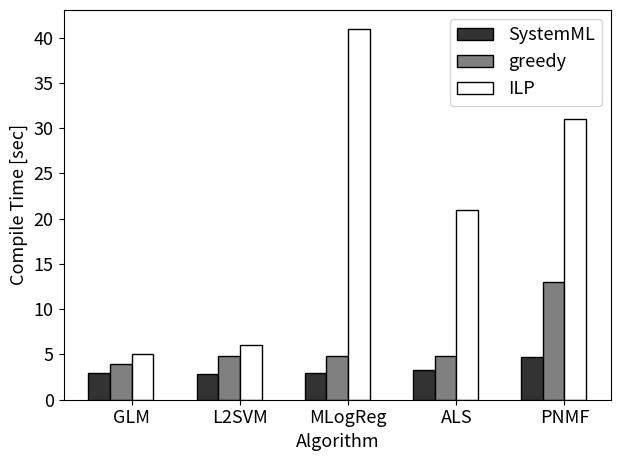

This figure's Python source:
import matplotlib.pyplot as plt
import numpy as np

plt.rcParams.update({'font.size': 13})

fig, ax = plt.subplots()
width = 0.2

sysml  = [3, 2.8, 3, 3.28, 4.7328]
greedy = [4, 4.8, 4.8, 4.8, 13]
ilp    = [5, 6, 41, 21, 31]

labels = ['GLM', 'L2SVM', 'MLogReg', 'ALS', 'PNMF']
x = np.arange(len(labels))

ax.bar(x-1.5*width, sysml,  width, label='SystemML', ec='black', color='0.2')
ax.bar(x-0.5*width, greedy, width, label='greedy',   ec='black', color='0.5')
ax.bar(x+0.5*width, ilp,    width, label='ILP',      ec='black', color='white')

ax.set_xticks(x)
ax.set_xticklabels(labels)
ax.set_xlabel('Algorithm')
ax.set_ylabel(ylabel='Compile Time [sec]')
ax.label_outer()
ax.legend()

plt.tight_layout()
plt.savefig('compilevsml.pdf', format='pdf')
